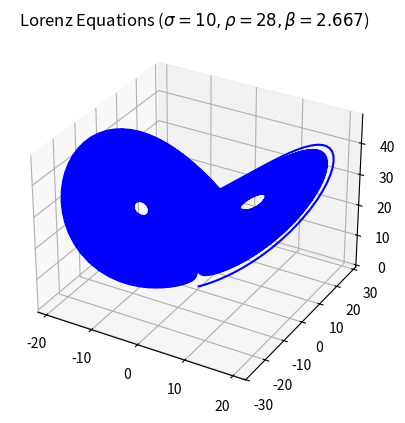

Reproduce this figure in Python.
from functools import partial

import matplotlib.pyplot as plt
import numpy as np
from scipy.integrate import solve_ivp
from scipy.integrate._ivp.base import \
    OdeSolver  # this is the class we will monkey patch
from tqdm import tqdm

### monkey patching the ode solvers with a progress bar

# save the old methods - we still need them
old_init = OdeSolver.__init__
old_step = OdeSolver.step


# define our own methods
def new_init(self, fun, t0, y0, t_bound, vectorized, support_complex=False):
    # define the progress bar
    self.pbar = tqdm(total=t_bound - t0, unit="ut", initial=t0, ascii=True, desc="IVP")
    self.last_t = t0

    # call the old method - we still want to do the old things too!
    old_init(self, fun, t0, y0, t_bound, vectorized, support_complex)


def new_step(self):
    # call the old method
    old_step(self)

    # update the bar
    tst = self.t - self.last_t
    self.pbar.update(tst)
    self.last_t = self.t

    # close the bar if the end is reached
    if self.t >= self.t_bound:
        self.pbar.close()


# overwrite the old methods with our customized ones
OdeSolver.__init__ = new_init
OdeSolver.step = new_step


# dydt function for the Lorenz Equations
def lorenz_dydt(_t, y, s=10, r=28, b=2.667):

    xp = s * (y[1] - y[0])
    yp = y[0] * (r - y[2]) - y[1]
    zp = y[0] * y[1] - b * y[2]

    return np.asarray([xp, yp, zp])


if __name__ == "__main__":

    # parameters
    sigma = 10
    rho = 28
    beta = 2.667

    # fix the parameters
    lorenz_dydt_ode = partial(lorenz_dydt, s=sigma, r=rho, b=beta)

    # solve the system
    tspan, y0 = [0, 4000], np.asarray([0.2, 0.3, 0.4])
    sol = solve_ivp(lorenz_dydt_ode, tspan, y0, method="RK45", rtol=1e-12)

    # optional plotting
    ax = plt.axes(projection="3d")
    ax.plot3D(*[column for column in sol.y], "blue")
    ax.set_title(rf"Lorenz Equations ($\sigma={sigma}, \rho={rho}, \beta={beta}$)")
    plt.show()
